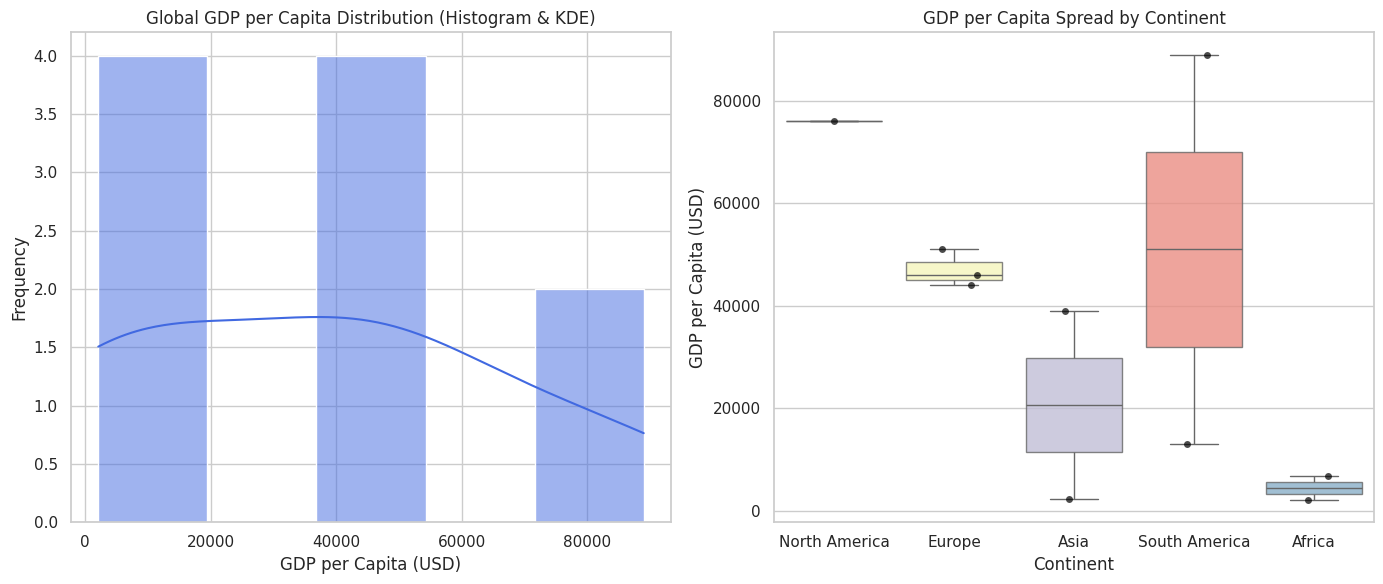

The script that saved this image:
import pandas as pd
import seaborn as sns
import matplotlib.pyplot as plt

# 1. Macroeconomic panel dataset for distributional analysis
data = {
    'Country': ['USA', 'UK', 'Germany', 'Japan', 'France', 'Brazil', 'India', 'Nigeria', 'Argentina', 'South Africa'],
    'Continent': ['North America', 'Europe', 'Europe', 'Asia', 'Europe', 'South America', 'Asia', 'Africa', 'South America', 'Africa'],
    'GDP_per_Capita_USD': [76000, 46000, 51000, 39000, 44000, 89000, 2300, 2100, 13000, 6700]
}

df = pd.DataFrame(data)

print("--- Economic Panel Dataset Loaded ---")
print(df)

# 2. Set Seaborn visual aesthetic theme
sns.set_theme(style="whitegrid")

# 3. Create a multi-panel figure for distributional auditing
fig, axes = plt.subplots(1, 2, figsize=(14, 6))

# Plot A: Combined Histogram and Kernel Density Estimate (KDE)
sns.histplot(df['GDP_per_Capita_USD'], kde=True, ax=axes[0], color='royalblue')
axes[0].set_title('Global GDP per Capita Distribution (Histogram & KDE)')
axes[0].set_xlabel('GDP per Capita (USD)')
axes[0].set_ylabel('Frequency')

# Plot B: Categorical Boxplot with Individual Data Points (Stripplot overlay)
sns.boxplot(data=df, x='Continent', y='GDP_per_Capita_USD',
            ax=axes[1], palette='Set3', boxprops=dict(alpha=0.8))
sns.stripplot(data=df, x='Continent', y='GDP_per_Capita_USD',
              ax=axes[1], color='black', size=5, jitter=0.2, alpha=0.7)
axes[1].set_title('GDP per Capita Spread by Continent')
axes[1].set_xlabel('Continent')
axes[1].set_ylabel('GDP per Capita (USD)')

# Adjust layout for readability and render figures
plt.tight_layout()
plt.show()
